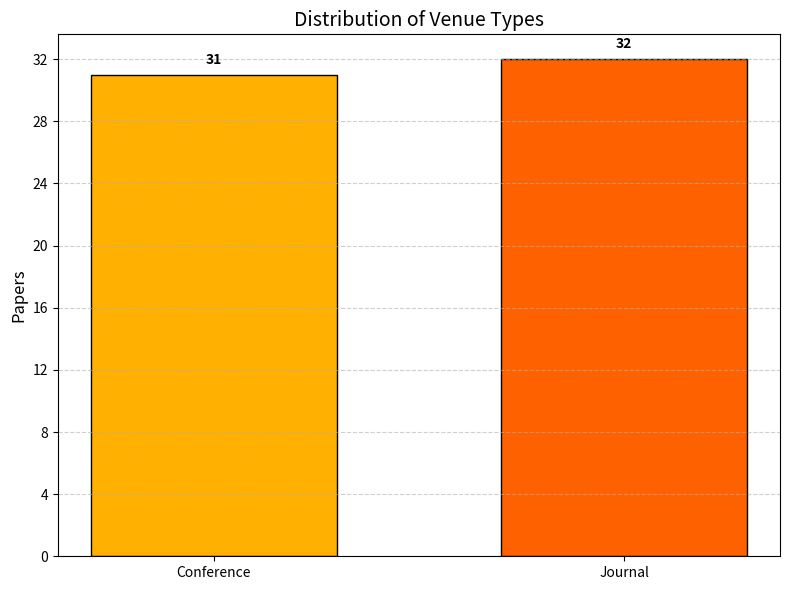

Recreate this plot in Python.
import matplotlib.pyplot as plt
import matplotlib.ticker as ticker
import pandas as pd

# Dati unificati
data = [
    {"Venue Type": "Conference", "Papers": 31},
    {"Venue Type": "Journal", "Papers": 32}
]

# Creazione DataFrame
df = pd.DataFrame(data)

# Colore arancione
colors= ["#FFB000", "#FE6100"]


# Plot
plt.figure(figsize=(8, 6))
bars = plt.bar(df["Venue Type"], df["Papers"],
               color=colors, edgecolor='black', linewidth=1, width = 0.6)

plt.title("Distribution of Venue Types", fontsize=14)
plt.ylabel("Papers", fontsize=12)
plt.grid(axis='y', linestyle='--', alpha=0.6)

# Asse Y solo interi
plt.gca().yaxis.set_major_locator(ticker.MaxNLocator(integer=True))

# Etichette sopra le barre in grassetto
for bar in bars:
    yval = bar.get_height()
    plt.text(bar.get_x() + bar.get_width()/2, yval + 0.5, int(yval),
             ha='center', va='bottom', fontsize=10, weight='bold')

plt.tight_layout()
plt.savefig("Figure4a_final.pdf", format='pdf')
plt.show()